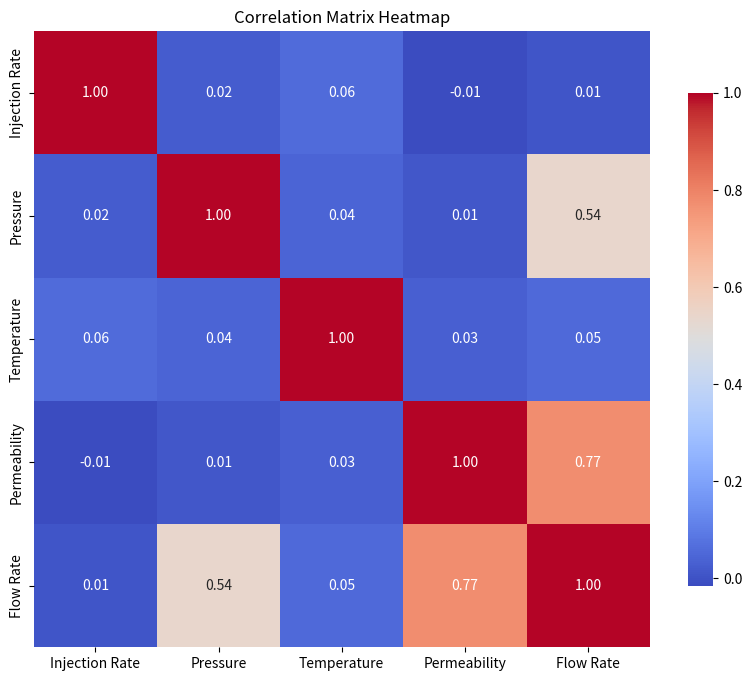
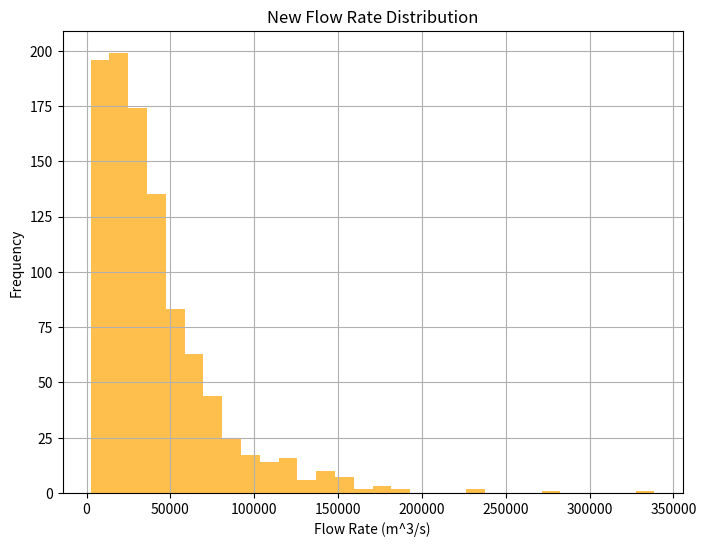

Write the Python code that produced these figures, in order.
import numpy as np
import pandas as pd
import matplotlib.pyplot as plt
import seaborn as sns

# Constants for Darcy's law
A = 1.0  # Cross-sectional area (m^2)
mu = 0.001  # Viscosity of CO2 (Pa.s)
L = 1.0  # Length of the flow path (m)

# Parameters for the new simulation
new_num_simulations = 1000
new_injection_rate_mean = 120
new_injection_rate_std = 15
new_pressure_min = 1.5
new_pressure_max = 6
new_temperature_mean = 30
new_temperature_std = 7
new_permeability_mean = 2.5
new_permeability_std = 0.6

# Generate new random samples for each parameter
np.random.seed(42)  # For reproducibility
new_injection_rates = np.random.normal(new_injection_rate_mean, new_injection_rate_std, new_num_simulations)
new_pressures = np.random.uniform(new_pressure_min, new_pressure_max, new_num_simulations)
new_temperatures = np.random.normal(new_temperature_mean, new_temperature_std, new_num_simulations)
new_permeabilities = np.random.lognormal(new_permeability_mean, new_permeability_std, new_num_simulations)

# Create a new DataFrame to store the results
new_results_df = pd.DataFrame({
    'Injection Rate': new_injection_rates,
    'Pressure': new_pressures,
    'Temperature': new_temperatures,
    'Permeability': new_permeabilities
})

# Calculate flow rates using Darcy's law
new_results_df['Flow Rate'] = (new_results_df['Permeability'] * A * (new_results_df['Pressure'] - 1) / (mu * L))

# Display the head of the new results DataFrame
print("Head of new_results_df:")
print(new_results_df.head())

# Calculate summary statistics
summary_statistics = new_results_df.describe()

# Display the summary statistics with improved formatting
print("\nSummary Statistics for the New Results DataFrame:")
print(summary_statistics.to_string())

# Save summary statistics to a CSV file
summary_output_path = r"C:\Users\<user>. JMK\OneDrive\Desktop\SEISMIC ANALYSIS\summary_statistics.csv"
summary_statistics.to_csv(summary_output_path)
print(f"\nSummary statistics saved to: {summary_output_path}")

# Calculate the correlation matrix for the new results DataFrame
correlation_matrix = new_results_df.corr()

# Display the correlation matrix
print("\nCorrelation Matrix for the New Results DataFrame:")
print(correlation_matrix)

# Save the correlation matrix to a CSV file
correlation_output_path = r"C:\Users\<user>. JMK\OneDrive\Desktop\SEISMIC ANALYSIS\correlation_matrix.csv"
correlation_matrix.to_csv(correlation_output_path)
print(f"\nCorrelation matrix saved to: {correlation_output_path}")

# Plot heatmap of the correlation matrix
plt.figure(figsize=(10, 8))
sns.heatmap(correlation_matrix, annot=True, fmt='.2f', cmap='coolwarm', square=True, cbar_kws={'shrink': .8})
plt.title('Correlation Matrix Heatmap')
plt.show()

# Plot histogram of new flow rates
plt.figure(figsize=(8, 6))
plt.hist(new_results_df['Flow Rate'], bins=30, color='orange', alpha=0.7)
plt.title('New Flow Rate Distribution')
plt.xlabel('Flow Rate (m^3/s)')
plt.ylabel('Frequency')
plt.grid()
plt.show()
